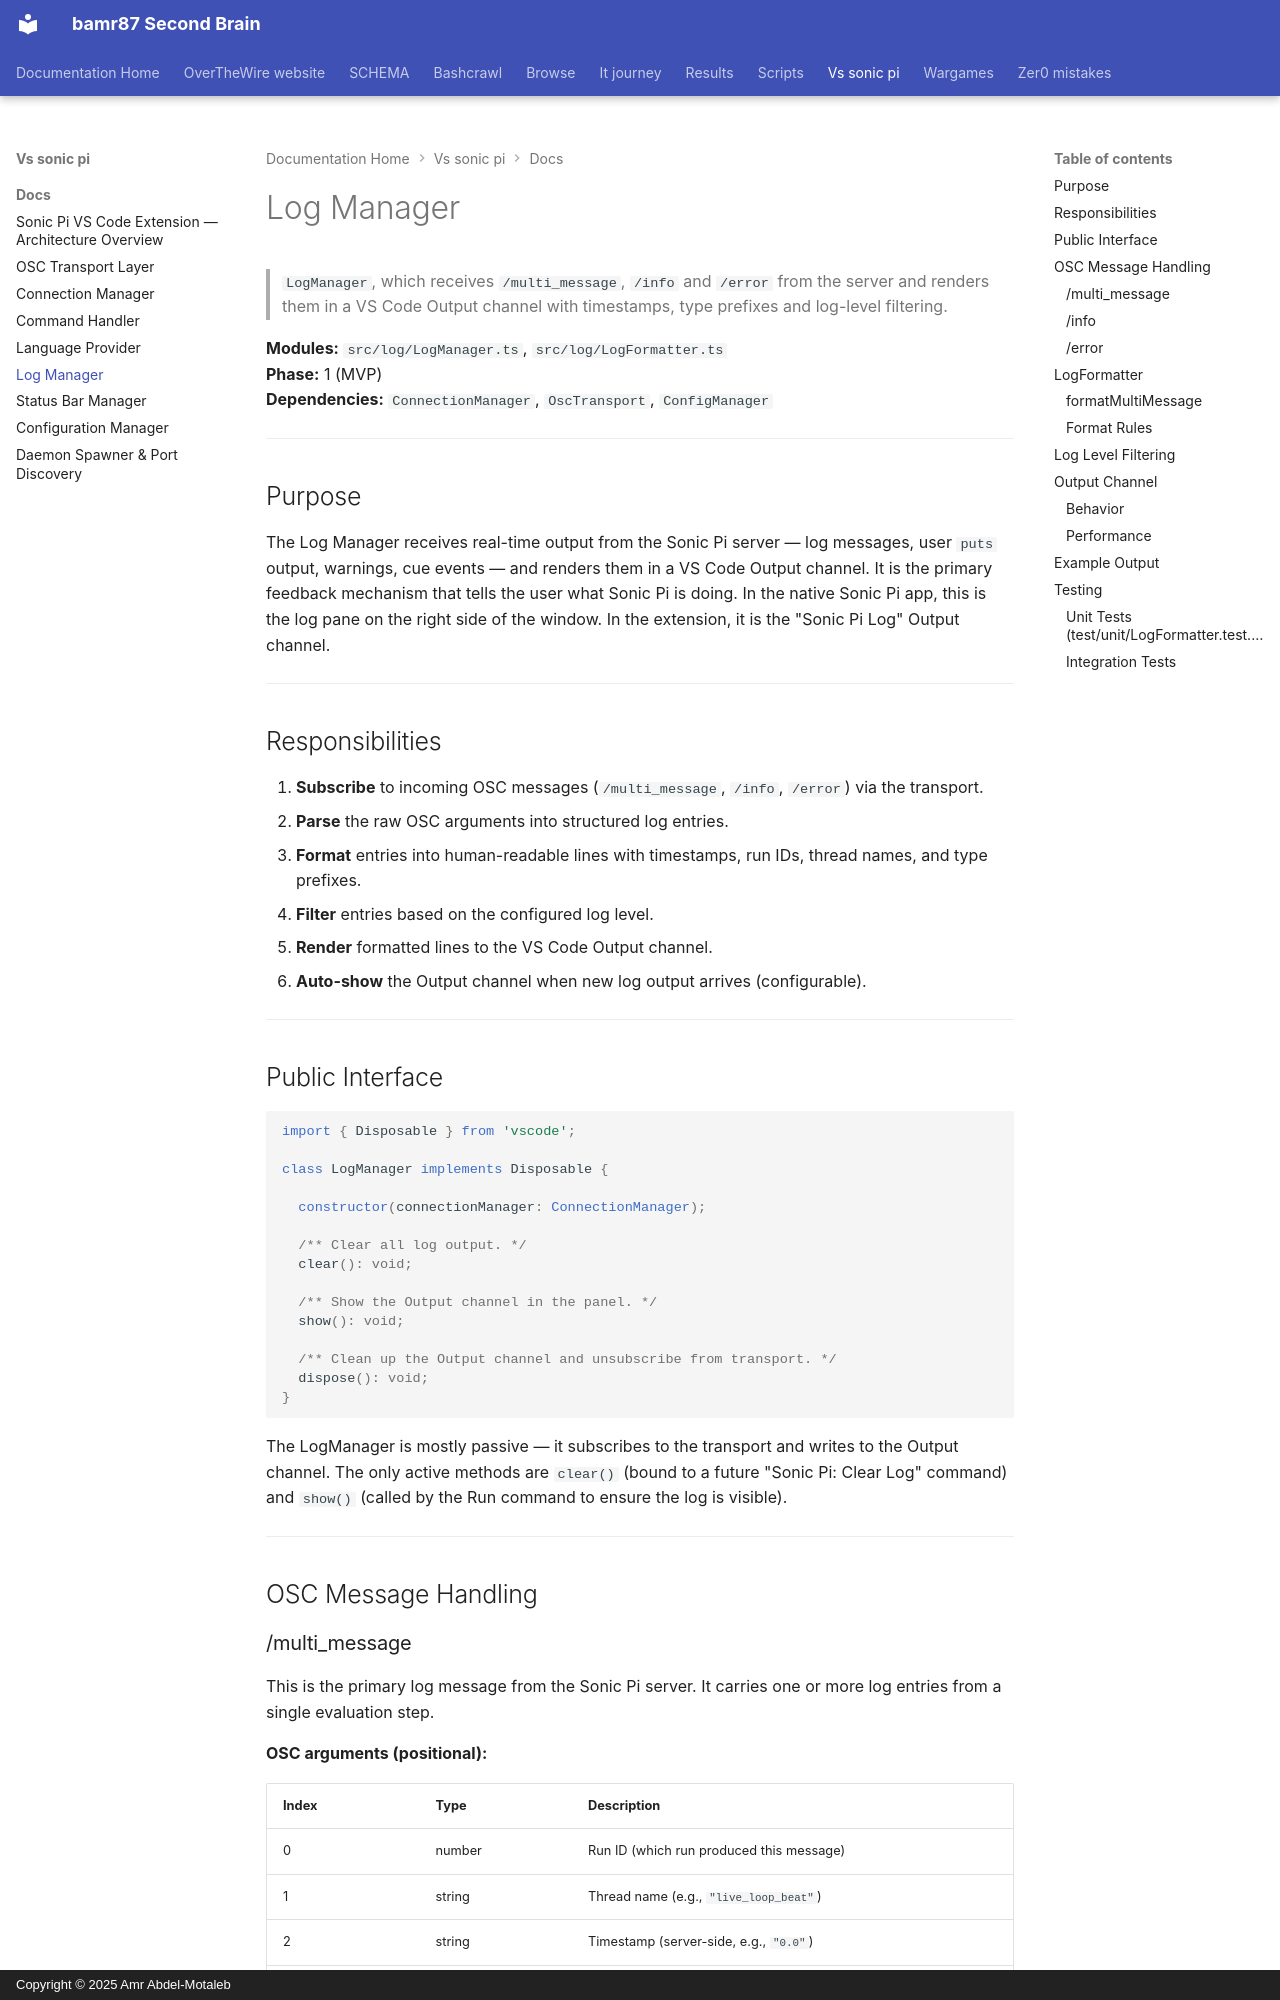

repository: bamr87/README · page: vs-sonic-pi/docs/05-log-manager/index.html · generator: mkdocs · copyright: Copyright © 2025 Amr Abdel-Motaleb

---
source_file: docs/05-log-manager.md
source_repo: bamr87/vs-sonic-pi
source_url: https://github.com/bamr87/vs-sonic-pi/blob/main/docs/05-log-manager.md
title: Log Manager
---
# Log Manager

> `LogManager`, which receives `/multi_message`, `/info` and `/error` from the server and renders them in a VS Code Output channel with timestamps, type prefixes and log-level filtering.

**Modules:** `src/log/LogManager.ts`, `src/log/LogFormatter.ts`  
**Phase:** 1 (MVP)  
**Dependencies:** `ConnectionManager`, `OscTransport`, `ConfigManager`

---

## Purpose

The Log Manager receives real-time output from the Sonic Pi server — log messages, user `puts` output, warnings, cue events — and renders them in a VS Code Output channel. It is the primary feedback mechanism that tells the user what Sonic Pi is doing. In the native Sonic Pi app, this is the log pane on the right side of the window. In the extension, it is the "Sonic Pi Log" Output channel.

---

## Responsibilities

1. **Subscribe** to incoming OSC messages (`/multi_message`, `/info`, `/error`) via the transport.
2. **Parse** the raw OSC arguments into structured log entries.
3. **Format** entries into human-readable lines with timestamps, run IDs, thread names, and type prefixes.
4. **Filter** entries based on the configured log level.
5. **Render** formatted lines to the VS Code Output channel.
6. **Auto-show** the Output channel when new log output arrives (configurable).

---

## Public Interface

```typescript
import { Disposable } from 'vscode';

class LogManager implements Disposable {

  constructor(connectionManager: ConnectionManager);

  /** Clear all log output. */
  clear(): void;

  /** Show the Output channel in the panel. */
  show(): void;

  /** Clean up the Output channel and unsubscribe from transport. */
  dispose(): void;
}
```

The LogManager is mostly passive — it subscribes to the transport and writes to the Output channel. The only active methods are `clear()` (bound to a future "Sonic Pi: Clear Log" command) and `show()` (called by the Run command to ensure the log is visible).

---

## OSC Message Handling
